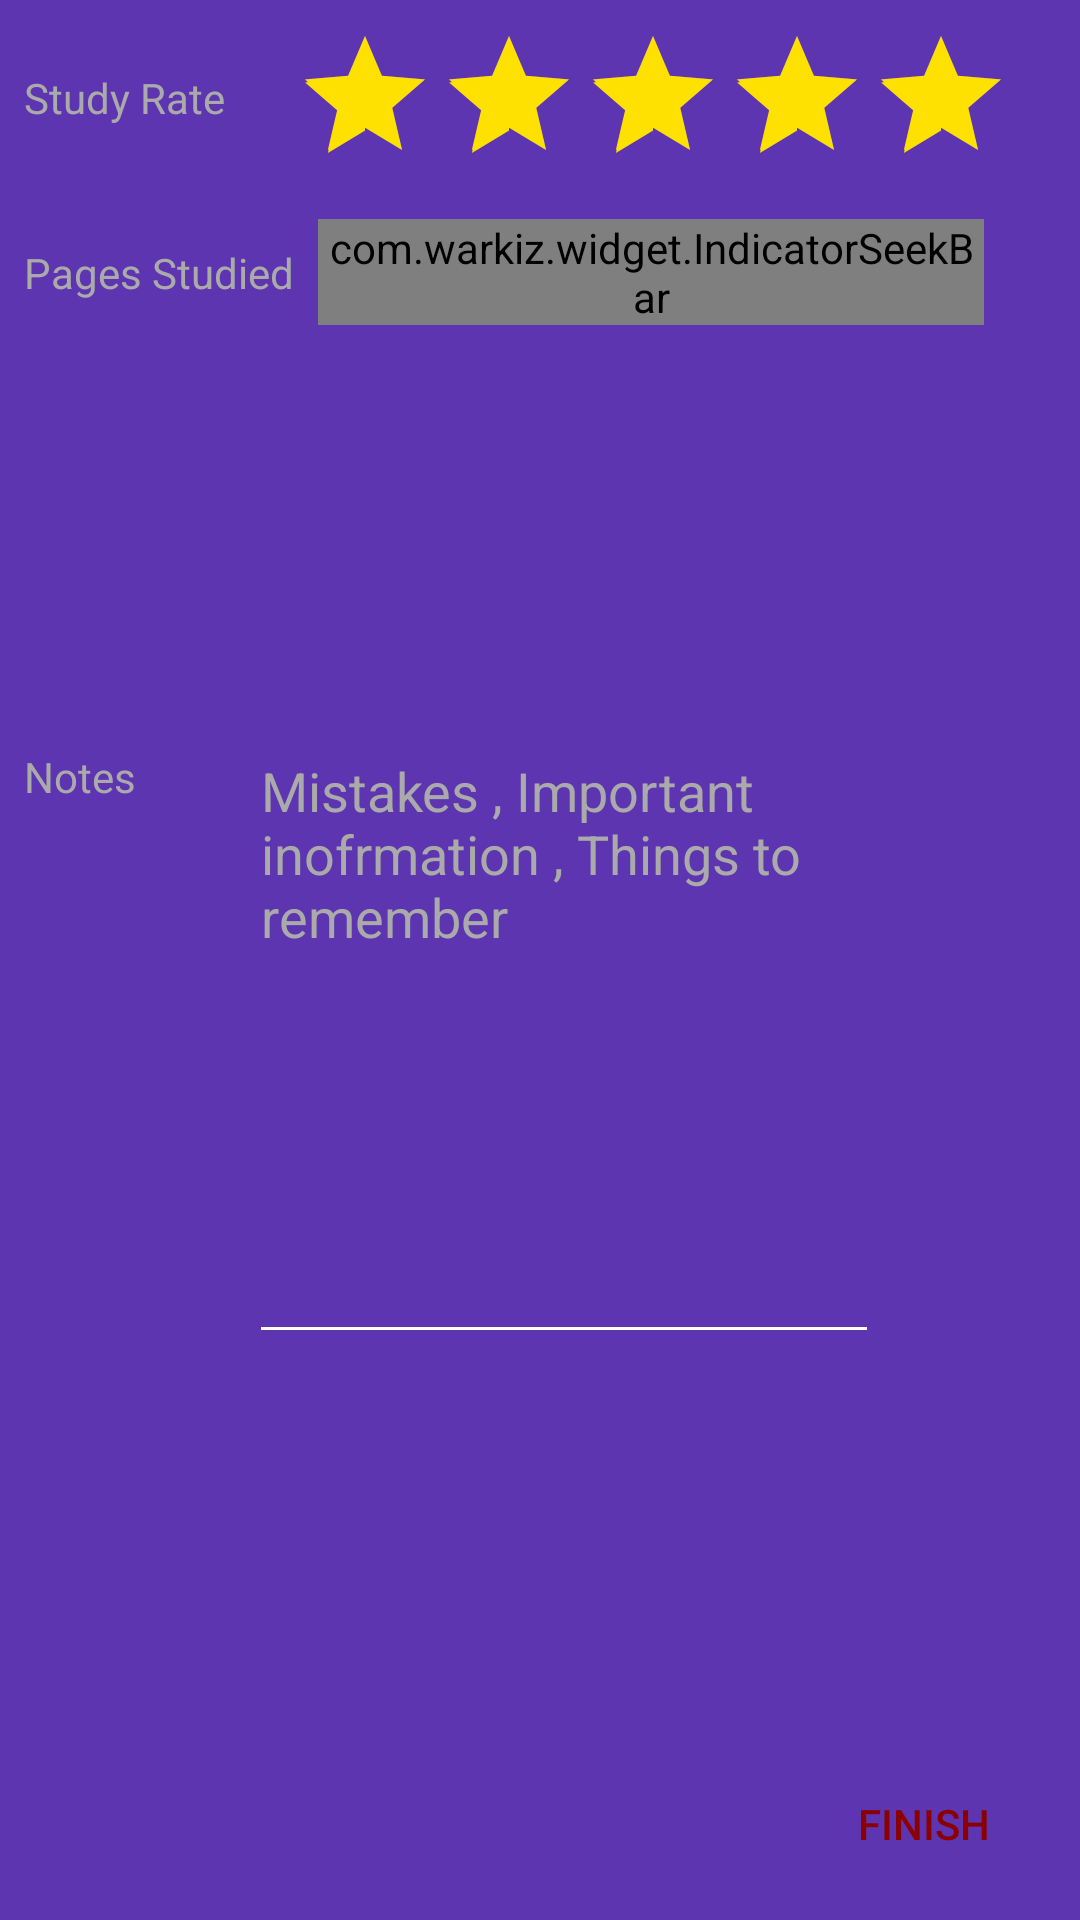

Reconstruct the res/layout file that produces this screen, plus the resources it refers to.
<!-- AndroidManifest.xml: application theme AppTheme -->
<!-- res/layout/fragment_finish_study.xml -->
<?xml version="1.0" encoding="utf-8"?>
<android.support.constraint.ConstraintLayout xmlns:android="http://schemas.android.com/apk/res/android"
    xmlns:app="http://schemas.android.com/apk/res-auto"
    xmlns:tools="http://schemas.android.com/tools"
    android:layout_width="match_parent"
    android:layout_height="match_parent"
    tools:context=".finishStudyFragment">


    <RatingBar
        android:id="@+id/studyRate"
        android:layout_width="wrap_content"
        android:layout_height="wrap_content"
        android:layout_marginStart="8dp"
        android:layout_marginLeft="8dp"
        android:layout_marginTop="8dp"
        android:layout_marginEnd="8dp"
        android:layout_marginRight="8dp"
        android:numStars="5"
        android:rating="5"
        app:layout_constraintEnd_toEndOf="parent"
        app:layout_constraintStart_toEndOf="@+id/textView"
        app:layout_constraintTop_toTopOf="parent" />

    <TextView
        android:id="@+id/textView"
        android:layout_width="wrap_content"
        android:layout_height="wrap_content"
        android:layout_marginStart="8dp"
        android:layout_marginLeft="8dp"
        android:layout_marginTop="8dp"
        android:layout_marginBottom="8dp"
        android:text="Study Rate"
        app:layout_constraintBottom_toBottomOf="@+id/studyRate"
        app:layout_constraintStart_toStartOf="parent"
        app:layout_constraintTop_toTopOf="parent"
        android:textColor="@android:color/darker_gray" />

    <EditText
        android:id="@+id/finish_study_notes"
        android:layout_width="wrap_content"
        android:layout_height="0dp"
        android:layout_marginStart="8dp"
        android:layout_marginLeft="8dp"
        android:layout_marginTop="8dp"
        android:layout_marginEnd="8dp"
        android:layout_marginRight="8dp"
        android:layout_marginBottom="8dp"
        android:ems="10"
        android:gravity="top"
        android:hint="Mistakes , Important inofrmation , Things to remember"
        android:inputType="textMultiLine"
        android:textColor="@android:color/background_dark"
        android:textColorHint="@android:color/darker_gray"
        app:layout_constraintBottom_toTopOf="@+id/finish_study_button"
        app:layout_constraintDimensionRatio="h,1:1"
        app:layout_constraintEnd_toEndOf="parent"
        app:layout_constraintHorizontal_bias="0.333"
        app:layout_constraintStart_toEndOf="@+id/textView3"
        app:layout_constraintTop_toBottomOf="@+id/pageSeekBar" />

    <TextView
        android:id="@+id/textView3"
        android:layout_width="wrap_content"
        android:layout_height="wrap_content"
        android:layout_marginStart="8dp"
        android:layout_marginLeft="8dp"
        android:layout_marginTop="8dp"
        android:text="Notes"
        android:textColor="@android:color/darker_gray"
        app:layout_constraintStart_toStartOf="parent"
        app:layout_constraintTop_toTopOf="@+id/finish_study_notes" />

    <com.warkiz.widget.IndicatorSeekBar
        android:id="@+id/pageSeekBar"
        android:layout_width="0dp"
        android:layout_height="wrap_content"
        android:layout_marginStart="8dp"
        android:layout_marginLeft="8dp"
        android:layout_marginTop="8dp"
        android:layout_marginEnd="32dp"
        android:layout_marginRight="32dp"
        app:isb_show_tick_texts="true"
        app:isb_thumb_color="@color/primaryDarkStudy"
        app:isb_track_progress_color="@color/primaryDarkStudy"
        app:layout_constraintEnd_toEndOf="parent"
        app:layout_constraintStart_toEndOf="@+id/textView4"
        app:layout_constraintTop_toBottomOf="@+id/studyRate" />

    <Button
        android:id="@+id/finish_study_button"
        android:layout_width="wrap_content"
        android:layout_height="wrap_content"
        android:layout_marginEnd="8dp"
        android:layout_marginRight="8dp"
        android:layout_marginBottom="8dp"
        android:background="@android:color/transparent"
        android:text="finish"
        android:textColor="@color/primaryDarkStudy"
        app:layout_constraintBottom_toBottomOf="parent"
        app:layout_constraintEnd_toEndOf="parent" />

    <TextView
        android:id="@+id/textView4"
        android:layout_width="wrap_content"
        android:layout_height="wrap_content"
        android:layout_marginStart="8dp"
        android:layout_marginLeft="8dp"
        android:text="Pages Studied"
        android:textColor="@android:color/darker_gray"
        app:layout_constraintBottom_toBottomOf="@+id/pageSeekBar"
        app:layout_constraintStart_toStartOf="parent"
        app:layout_constraintTop_toTopOf="@+id/pageSeekBar" />

</android.support.constraint.ConstraintLayout>
<!-- resources referenced by this layout -->
<resources>
  <color name="primaryDarkStudy">#8B0000</color>
  <style name="AppTheme" parent="Theme.AppCompat.Light.NoActionBar">
          <item name="colorPrimary">@color/colorPrimary</item>
          <item name="colorPrimaryDark">@color/colorPrimaryDark</item>
          <item name="colorAccent">@color/colorAccent</item>
          <item name="android:textColor">@android:color/white</item>
          <item name="android:colorBackground">@color/colorPrimary</item>
          <item name="colorControlNormal">@android:color/white</item>
          <item name="android:progressBarStyleHorizontal">@style/progressBar</item>
      </style>
  <color name="colorPrimary">#5e35b1</color>
  <color name="colorPrimaryDark">#311b92</color>
  <color name="colorAccent">#ffe100</color>
  <style name="progressBar" parent="Widget.AppCompat.ProgressBar.Horizontal">
          <item name="android:color">#ffffff</item>
          <item name="android:height">10dp</item>
      </style>
</resources>
